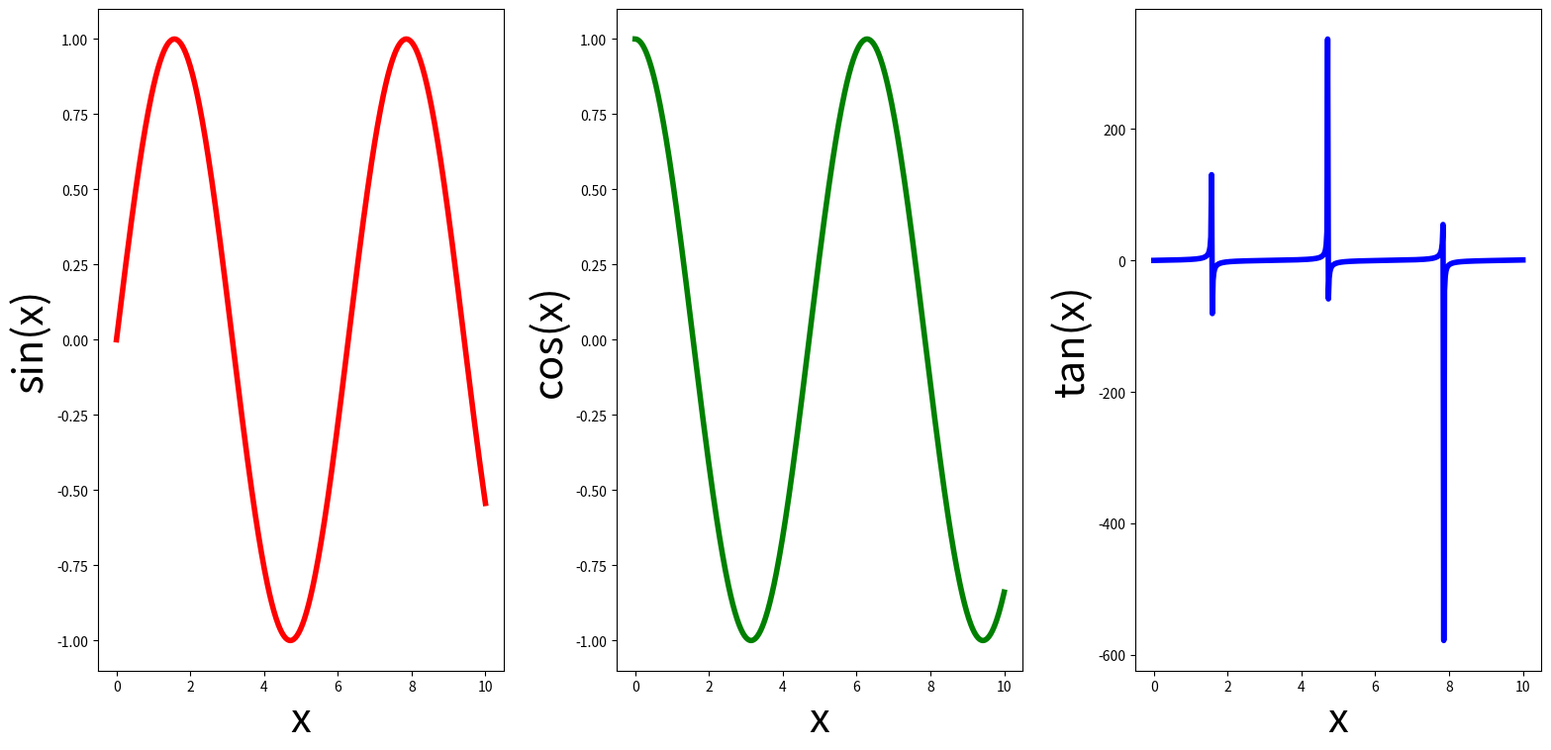

Reproduce this figure in Python.
import numpy as np
import pandas as pd
import matplotlib
import matplotlib.pyplot as plt
import matplotlib.image as mpimg


fig, axes = plt.subplots(1, 3, figsize=(16,8))
ax1, ax2, ax3 = axes
x = np.linspace(0,10,500)
y1 = np.sin(x)
y2 = np.cos(x)
y3 = np.tan(x)

ax1.set_ylabel('sin(x)', fontsize=30)
ax1.set_xlabel('x', fontsize=30)
ax2.set_ylabel('cos(x)', fontsize=30)
ax2.set_xlabel('x', fontsize=30)
ax3.set_ylabel('tan(x)', fontsize=30)
ax3.set_xlabel('x', fontsize=30)
fig.tight_layout(pad=2)

ax1.plot(x, y1, c='r', linewidth=4)
ax2.plot(x, y2, c='g', linewidth=4)
ax3.plot(x, y3, c='b', linewidth=4)
plt.show()
